Run: headless pygame with SDL's dummy video driver; simulated clock (each Clock.tick advances the game by its frame time, no real sleeping); random seed 0; keys injected as events and as key.get_pressed() state; no mouse input.
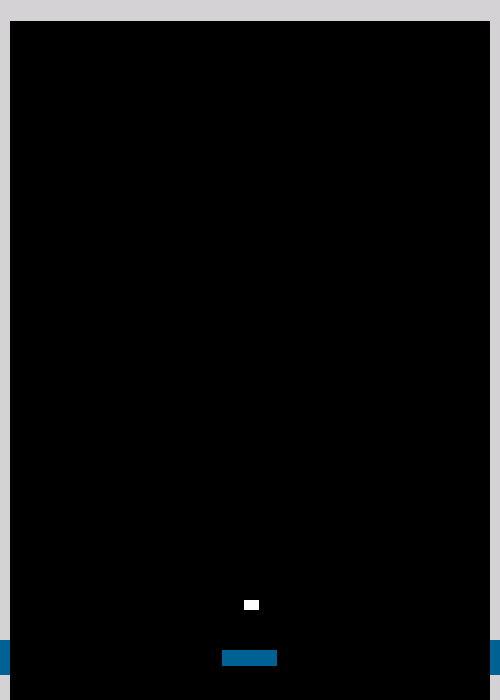
Frame 1 of 4 · flips 1–60 · no input
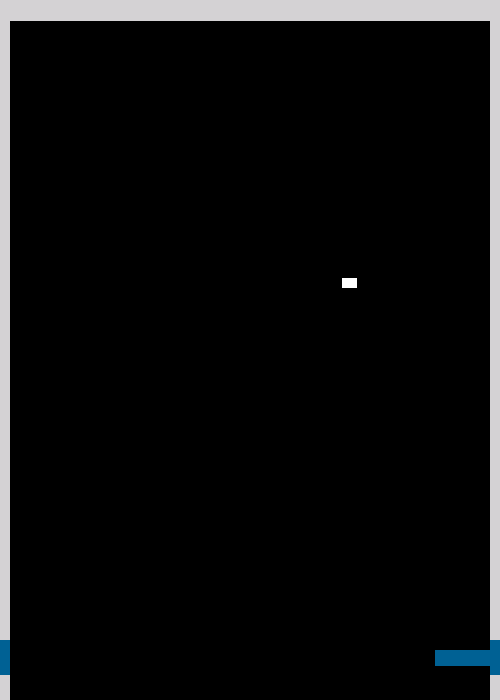
Frame 2 of 4 · flips 61–180 · tapped SPACE, RETURN · held RIGHT (→), D
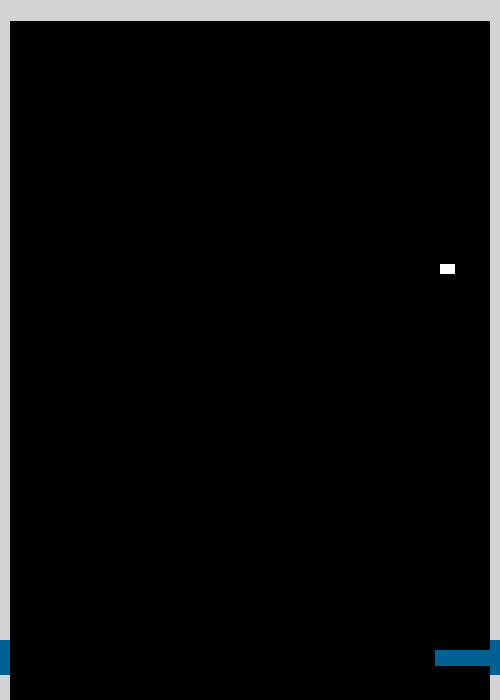
Frame 3 of 4 · flips 181–300 · held DOWN (↓), S
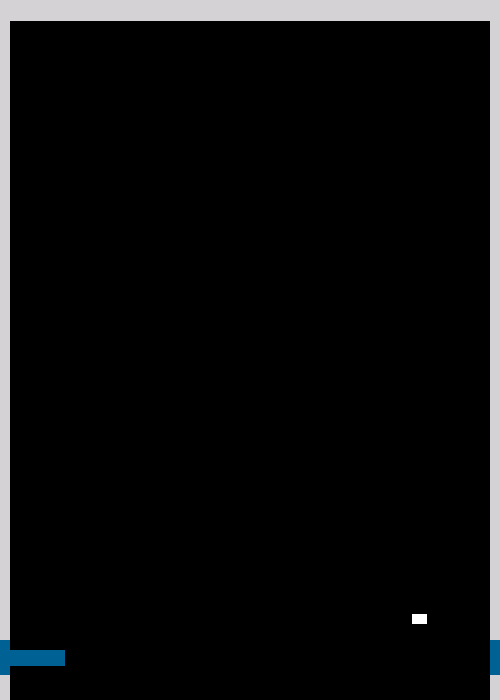
Frame 4 of 4 · flips 301–420 · held LEFT (←), A, UP (↑), W

The pygame program that drew these frames:

import pygame
import random


pygame.init()
pygame.mixer.init()

WIDTH = 500
HEIGHT = 700
size = (WIDTH, HEIGHT)
pygame.display.set_caption("Breakout")
screen = pygame.display.set_mode(size)
clock = pygame.time.Clock()
FPS = 60
bg = (0, 0, 0)

WHITE = (255, 255, 255)
GREY = (212, 210, 212)
BLACK = (0, 0, 0)
BLUE = (0, 97, 148)

RED = (162, 8, 0)
ORANGE = (183, 119, 0)
GREEN = (0, 127, 33)
YELLOW = (197, 199, 37)

score = 0
balls = 1
velocity = 4

brick_width = 55
brick_height = 16
x_gap = 7
y_gap = 5
wall_width = 10

ball = pygame.Rect(WIDTH / 2 - 6, 600, 15, 10)
paddle = pygame.Rect(WIDTH / 2 - 28, 650, 55, 16)
p_speed = 10
ballx = 0
bally = 0


def ballmove():
    global ballx, bally
    ball.x += ballx
    ball.y += bally
    if ball.top <= 20 or ball.bottom >= HEIGHT:
        bally *= -1
    if ball.right >= WIDTH - 10 or ball.left <= 10:
        ballx *= -1
    if ball.colliderect(paddle):
        if ball.right >= paddle.left and ball.left <= paddle.right:
            if ball.bottom >= paddle.top >= ball.top:
                bally *= -1
                ball.y = paddle.top - ball.height
            elif ball.top <= paddle.bottom <= ball.bottom:
                bally *= -1
                ball.y = paddle.bottom
            else:
                ballx *= -1


def draw_wall():
    pygame.draw.line(screen, GREY, [0, 0], [WIDTH, 0], 40)

    pygame.draw.line(screen, GREY, [(wall_width / 2) - 1, 0], [(wall_width / 2) - 1, HEIGHT], wall_width)
    pygame.draw.line(screen, GREY, [WIDTH - (wall_width / 2) - 1, 0], [WIDTH - (wall_width / 2) - 1, HEIGHT],
                     wall_width)

    pygame.draw.line(screen, BLUE, [0, 657], [(wall_width - 1), 657], 35)
    pygame.draw.line(screen, BLUE, [WIDTH, 657], [(WIDTH - wall_width), 657], 35)


def main(score, balls):
    global ballx, bally
    step = 0
    run = True
    moving_left = False
    moving_right = False
    paddle_x = 0

    while run:
        for event in pygame.event.get():
            if event.type == pygame.QUIT:
                run = False

            if event.type == pygame.KEYDOWN:
                if event.key == pygame.K_LEFT:
                    moving_left = True
                elif event.key == pygame.K_RIGHT:
                    moving_right = True

            if event.type == pygame.KEYUP:
                if event.key == pygame.K_LEFT:
                    moving_left = False
                elif event.key == pygame.K_RIGHT:
                    moving_right = False
            if ballx == 0 and bally == 0:
                if event.type == pygame.KEYDOWN:
                    if event.key == pygame.K_RIGHT:
                        ballx = 7 * random.choice((1, -1))
                        bally = 7 * random.choice((1, -1))

                    if event.key == pygame.K_LEFT:
                        ballx = 7 * random.choice((1, -1))
                        bally = 7 * random.choice((1, -1))

        if moving_left:
            paddle.left -= p_speed / 2
        if moving_right:
            paddle.right += p_speed / 2

        if paddle.x < 10:
            paddle.x = 10
        elif paddle.x + 55 > WIDTH - 10:
            paddle.x = WIDTH - 55 - 10


        screen.fill(bg)
        ballmove()
        draw_wall()
        pygame.draw.rect(screen, BLUE, paddle)
        pygame.draw.rect(screen, WHITE, ball)
        pygame.display.update()
        clock.tick(FPS)

    pygame.quit()


main(score, balls)
